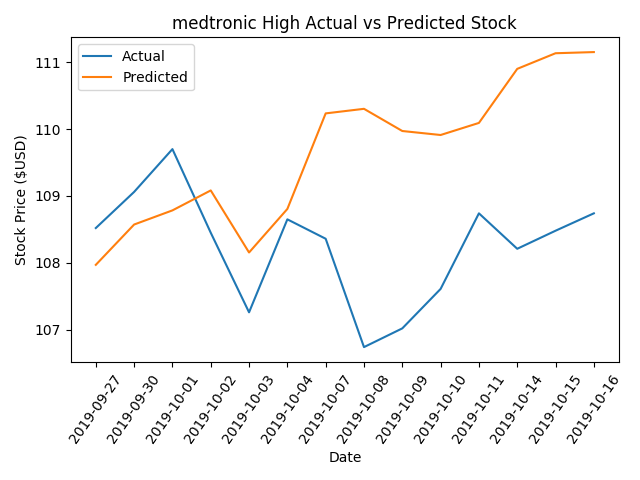

Data behind this chart, as committed beside it:
, Date, Actual, Predicted
0, 2019-09-27, 108.5, 108
1, 2019-09-30, 109.1, 108.6
2, 2019-10-01, 109.7, 108.8
3, 2019-10-02, 108.4, 109.1
4, 2019-10-03, 107.3, 108.2
5, 2019-10-04, 108.7, 108.8
6, 2019-10-07, 108.4, 110.2
7, 2019-10-08, 106.7, 110.3
8, 2019-10-09, 107, 110
9, 2019-10-10, 107.6, 109.9
10, 2019-10-11, 108.7, 110.1
11, 2019-10-14, 108.2, 110.9
12, 2019-10-15, 108.5, 111.1
13, 2019-10-16, 108.7, 111.2
